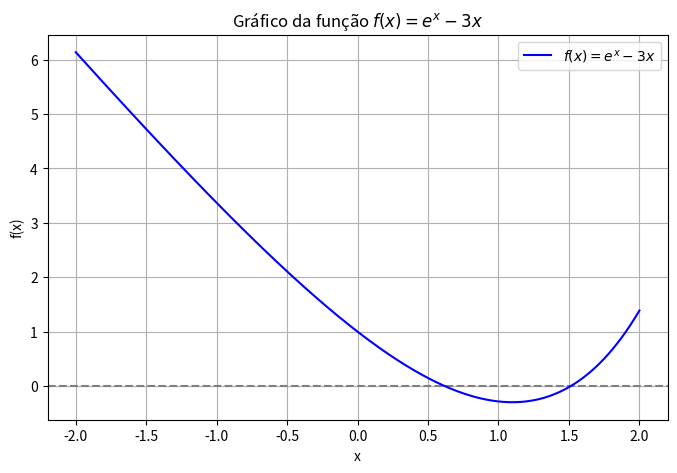

Source code (Python):
import numpy as np

# Definindo a função e sua derivada como array NumPy
def f(x):
    return np.exp(x) - 3*x

def df(x):
    return np.exp(x) - 3

import matplotlib.pyplot as plt

# Criando os pontos para o gráfico
x = np.linspace(-2, 2, 400)
y = f(x)

# Plotando o gráfico
plt.figure(figsize=(8, 5))
plt.axhline(0, color='gray', linestyle='--')  # linha horizontal no y=0
plt.plot(x, y, label=r'$f(x) = e^x - 3x$', color='blue')
plt.title('Gráfico da função $f(x) = e^x - 3x$')
plt.xlabel('x')
plt.ylabel('f(x)')
plt.legend()
plt.grid(True)
plt.show()

import pandas as pd

# Gerando uma lista de valores de x e seus respectivos valores de f(x)
x_values = list(range(-10, 11))
y_values = [round(f(x), 2) for x in x_values]

# Criando o DataFrame
df = pd.DataFrame({'x': x_values, 'f(x)': y_values})

# Exibindo a tabela horizontal
df


# 1° intervalo
a1 = 0
b1 = 1

# 2° intervalo
a2 = 1.1
b2 = 2

# precisão
tolerance = 1e-5

def biseccao(start, end, tolerance):
  count = 0

  while end - start > tolerance:
      midpoint = (start + end) / 2
      if f(start) * f(midpoint) < 0:
        end = midpoint
      else:
        start = midpoint

      count += 1

  return {"result" : (start + end) / 2, "iterations" :  count}


# Vlor encontrado e número de iteraçoes pelo método de Bisecção
print(f"1° Intervalo (0, 1) {biseccao(start= a1, end= b1, tolerance=tolerance)}")
print(f"2° Intervalo (1.1, 2) {biseccao(start= a2, end= b2, tolerance=tolerance)}")
